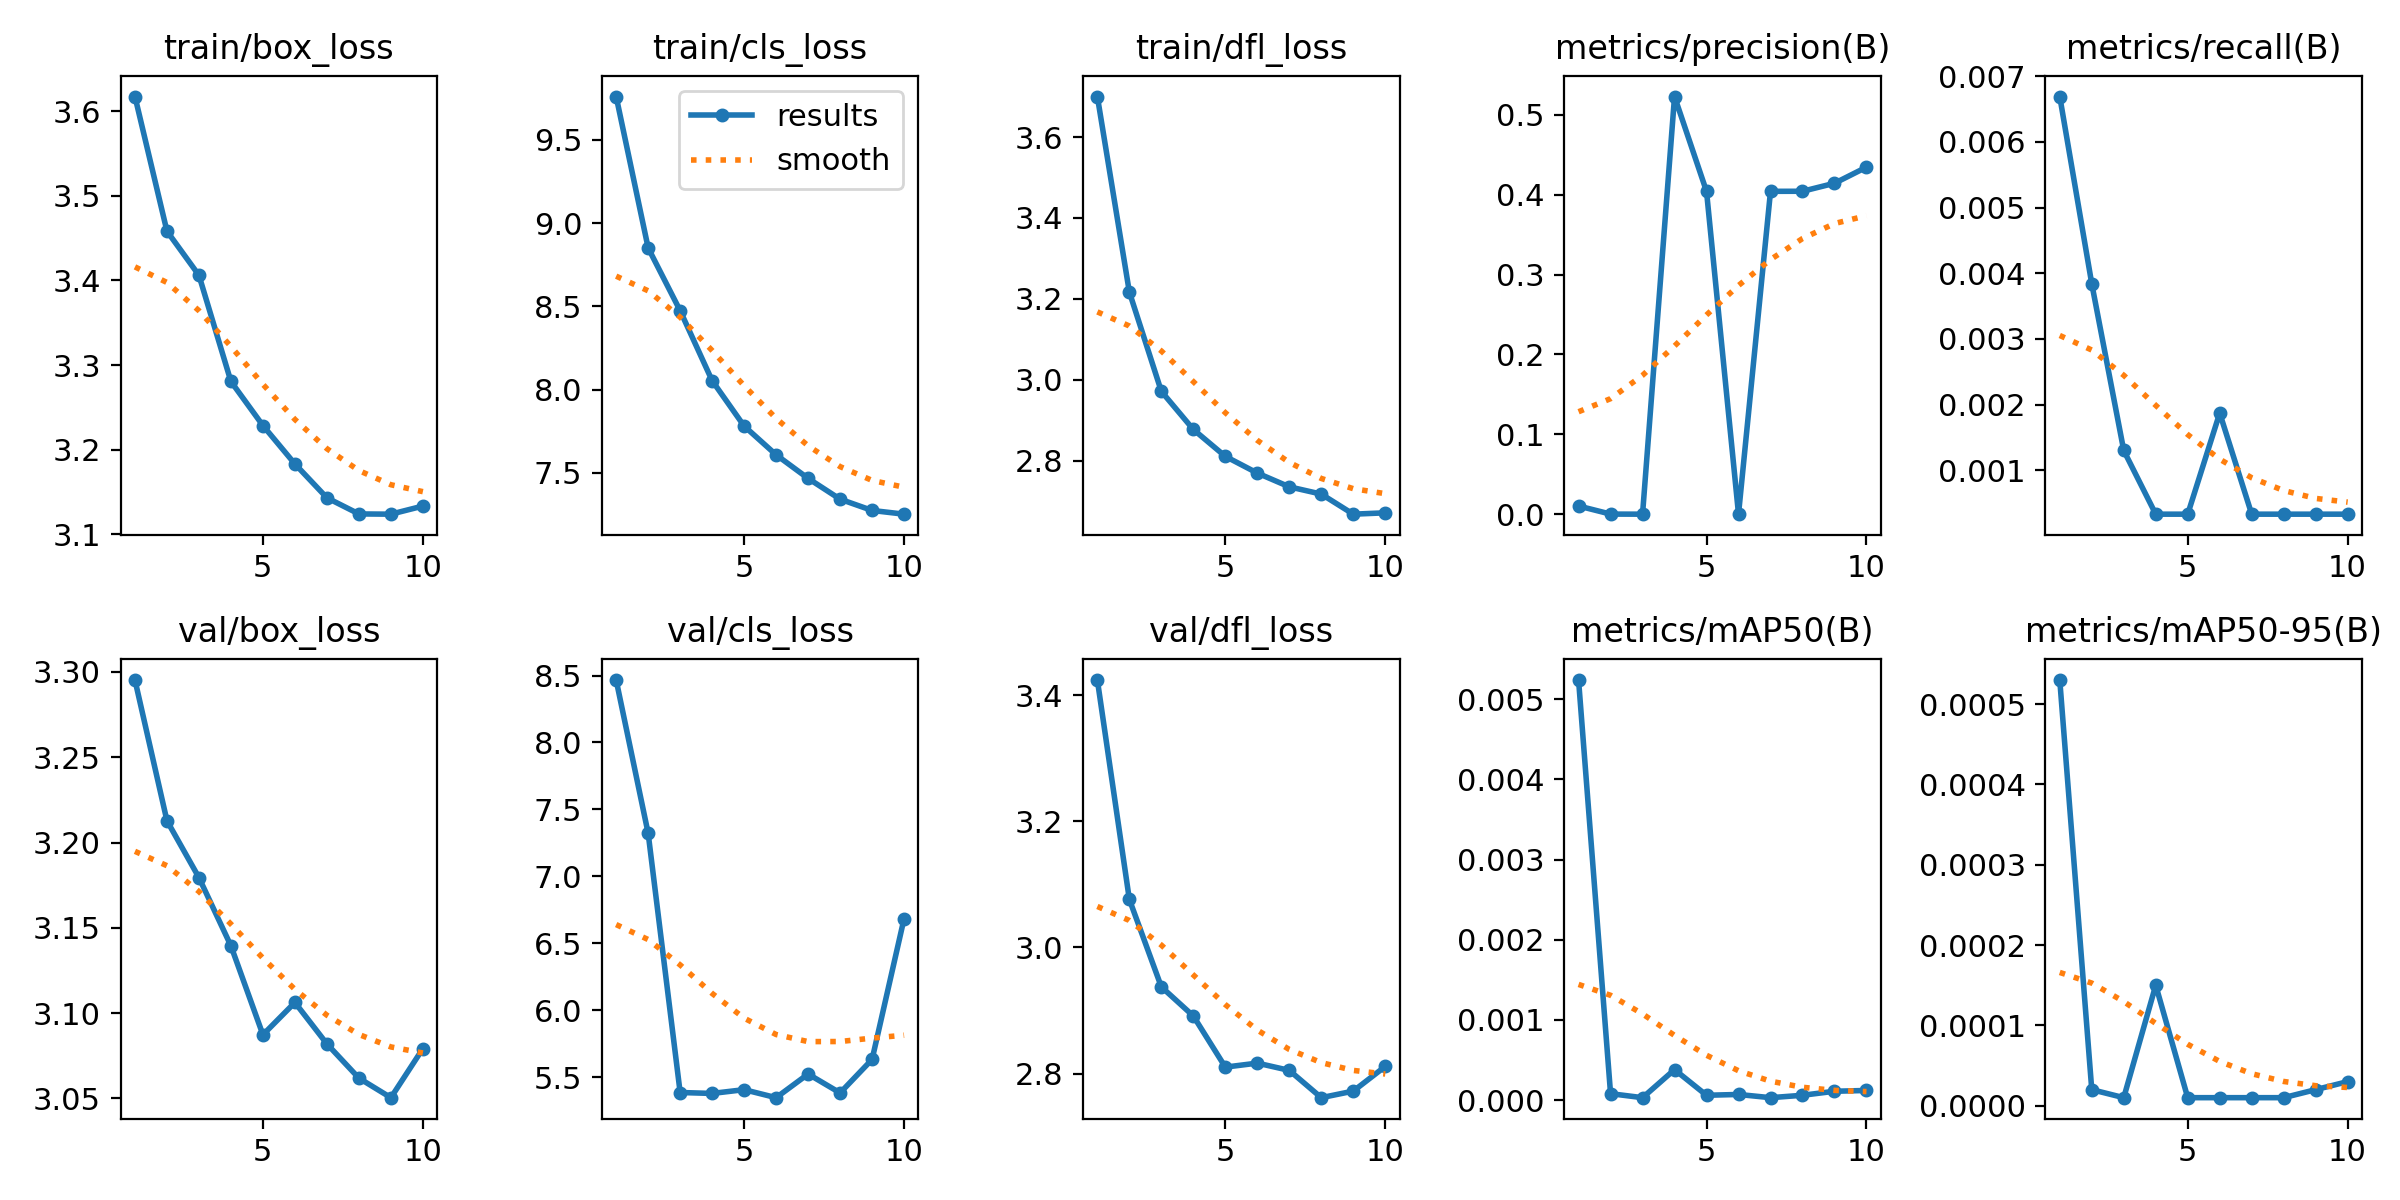

Source data for this figure (header and first rows):
epoch, time, train/box_loss, train/cls_loss, train/dfl_loss, metrics/precision(B), metrics/recall(B), metrics/mAP50(B), metrics/mAP50-95(B), val/box_loss, val/cls_loss, val/dfl_loss, lr/pg0, lr/pg1, lr/pg2
1, 502.9, 3.617, 9.759, 3.7, 0.01026, 0.00669, 0.00524, 0.00053, 3.295, 8.466, 3.424, 3.23227e-05, 3.23227e-05, 3.23227e-05
2, 938, 3.458, 8.851, 3.217, 0.00014, 0.00384, 8e-05, 2e-05, 3.213, 7.322, 3.076, 5.8255e-05, 5.8255e-05, 5.8255e-05
3, 1373, 3.406, 8.474, 2.971, 4e-05, 0.0013, 3e-05, 1e-05, 3.179, 5.386, 2.938, 7.77854e-05, 7.77854e-05, 7.77854e-05
4, 1797, 3.281, 8.054, 2.877, 0.5229, 0.00033, 0.00038, 0.00015, 3.139, 5.379, 2.891, 6.8191e-05, 6.8191e-05, 6.8191e-05
5, 2206, 3.229, 7.781, 2.811, 0.4041, 0.00033, 6e-05, 1e-05, 3.087, 5.407, 2.81, 5.8588e-05, 5.8588e-05, 5.8588e-05
6, 2626, 3.183, 7.608, 2.769, 0.00012, 0.00187, 7e-05, 1e-05, 3.106, 5.348, 2.817, 4.8985e-05, 4.8985e-05, 4.8985e-05
7, 3052, 3.143, 7.467, 2.735, 0.4042, 0.00033, 3e-05, 1e-05, 3.082, 5.524, 2.805, 3.9382e-05, 3.9382e-05, 3.9382e-05
8, 3472, 3.124, 7.342, 2.717, 0.4043, 0.00033, 6e-05, 1e-05, 3.062, 5.383, 2.762, 2.9779e-05, 2.9779e-05, 2.9779e-05
9, 3897, 3.124, 7.274, 2.668, 0.4143, 0.00033, 0.00011, 2e-05, 3.05, 5.633, 2.772, 2.0176e-05, 2.0176e-05, 2.0176e-05
10, 4324, 3.133, 7.252, 2.671, 0.4345, 0.00033, 0.00012, 3e-05, 3.079, 6.685, 2.811, 1.0573e-05, 1.0573e-05, 1.0573e-05
